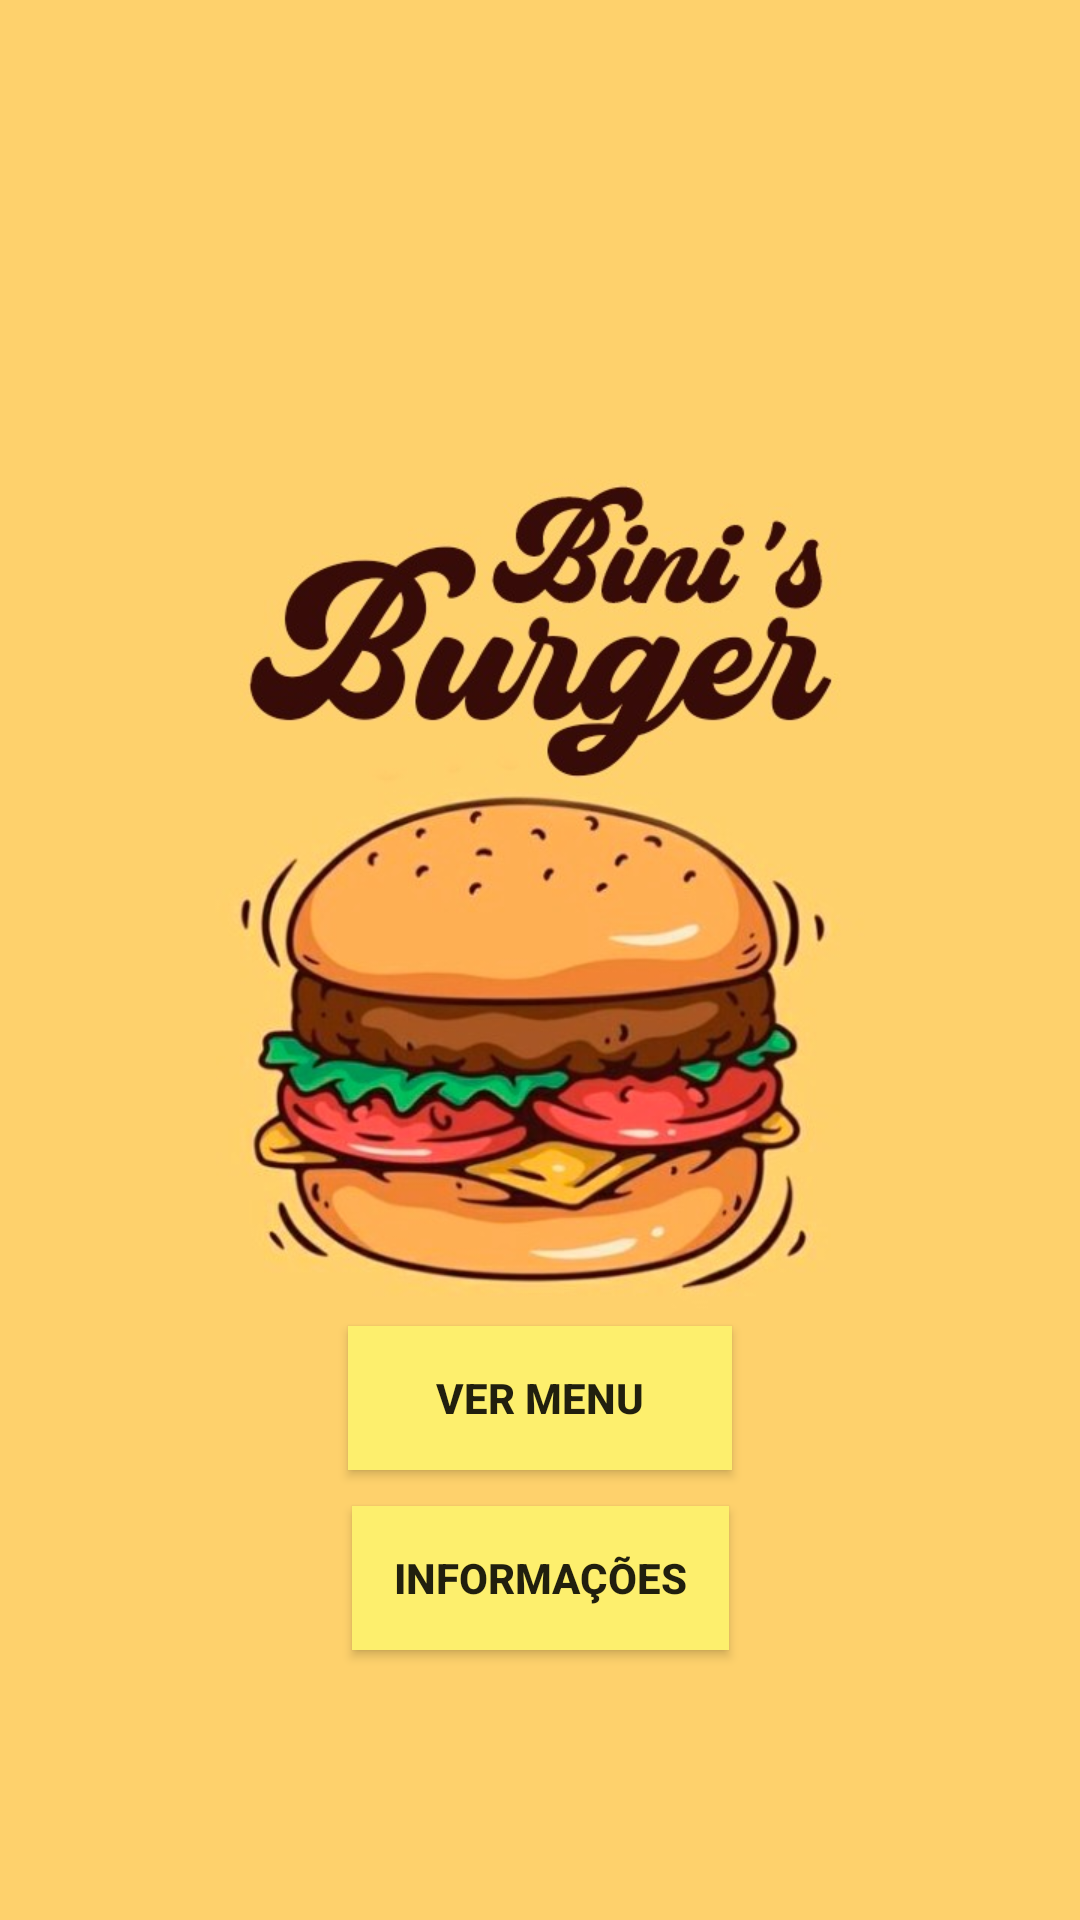

Write the Android layout XML for this screen, with the resource values it uses.
<!-- AndroidManifest.xml: application theme Theme.AppCompat.Light.NoActionBar -->
<!-- res/layout/fragment_tela.xml -->
<?xml version="1.0" encoding="utf-8"?>
<androidx.constraintlayout.widget.ConstraintLayout xmlns:android="http://schemas.android.com/apk/res/android"
    xmlns:app="http://schemas.android.com/apk/res-auto"
    xmlns:tools="http://schemas.android.com/tools"
    android:layout_width="match_parent"
    android:layout_height="match_parent"
    android:background="@drawable/bini_background"

    android:padding="12dp"
    tools:context=".TelaFragment">


    <Button
        android:id="@+id/button_ver_menu"
        android:layout_width="128dp"
        android:layout_height="wrap_content"
        android:layout_marginTop="292dp"
        android:background="@color/yellow"
        android:gravity="center"
        android:padding="14dp"
        android:text="@string/ver_menu"
        android:textStyle="bold"
        app:layout_constraintBottom_toBottomOf="parent"
        app:layout_constraintLeft_toLeftOf="parent"
        app:layout_constraintRight_toRightOf="parent"
        app:layout_constraintTop_toTopOf="parent" />

    <Button
        android:id="@+id/button_informacoes"
        android:layout_width="wrap_content"
        android:layout_height="wrap_content"
        android:layout_marginTop="12dp"
        android:layout_marginBottom="24dp"
        android:background="@color/yellow"
        android:gravity="center"
        android:padding="14dp"
        android:text="@string/informacoes"
        android:textStyle="bold"
        app:layout_constraintLeft_toLeftOf="parent"
        app:layout_constraintRight_toRightOf="parent"
        app:layout_constraintTop_toBottomOf="@+id/button_ver_menu" />

</androidx.constraintlayout.widget.ConstraintLayout>
<!-- resources referenced by this layout -->
<resources>
  <color name="yellow">#FDEF6D</color>
  <!-- drawable bini_background: jpeg bitmap (drawable-v24, 65030 bytes) -->
  <string name="informacoes">Informações</string>
  <string name="ver_menu">Ver menu</string>
</resources>
